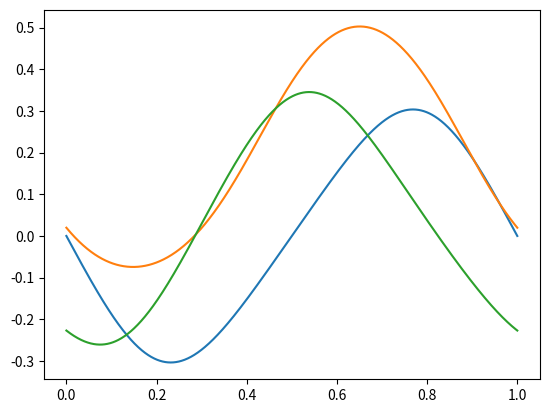

Generate this figure with matplotlib:
# this needs fixing 
# THE JACOBIAN MATRICES
# in this python file i'll attempt to calculate jacobian matrix and sigularities of the Delta Robot

# =================================================================================================
# -- IMPORTS --------------------------------------------------------------------------------------
# =================================================================================================

import numpy as np 
import math 
from math import sin, cos, acos, asin, atan
from numpy.linalg import inv
import matplotlib.pyplot as plt 
from numpy import matmul
import time

# =================================================================================================
# -- JACOBIAN MATRICES ----------------------------------------------------------------------------
# =================================================================================================

class Jacobian:
	def __init__(self, EE_position, active_rod=0.2, passive_rod=0.46, base_triangle_side=0.3464101615, EE_triangle_side=0.2563435195, alpha=[0, 120, 240]):
		
		# initializing the basic geometry and the given data
		self.alpha = np.array(alpha)							# alpha angles
		self.EE_position_global = np.array(EE_position)			# end effoctor position (x_e, y_e, z_e) with respect to alpha1 = 0								
		self.active_rod = active_rod							# length of the active rod (the upper rod or r_f)
		self.passive_rod = passive_rod							# length of the passive rod (the lower rod or r_e)
		self.EE_triangle_side = EE_triangle_side				# the triangle side of the end effoctor e 
		self.base_triangle_side = base_triangle_side			# the triangle side of the base or f

	def inverse_kinematics(self): 
		# this also calculate inverse kinematic

		# assigning constants
		alpha = math.pi/180*self.alpha
		R = self.base_triangle_side*(3**0.5/6)
		r = self.EE_triangle_side*(3**0.5/6)
		a = self.active_rod
		b = self.passive_rod

		# assigning position of the EE 
		px = self.EE_position_global[0]
		py = self.EE_position_global[1]
		pz = self.EE_position_global[2]

		# px = -abs(px)
		# py = abs(py)

		# initializing theta 1, 2, 3
		theta_1 = np.zeros((3))
		theta_2 = np.zeros((3))
		theta_3 = np.zeros((3))

		# calculating theta 1, 2, 3
		for i in [0, 1, 2]:
			theta_3[i] = acos((px*sin(alpha[i]) + py*cos(alpha[i]))/b)

			A = px*cos(alpha[i]) - py*sin(alpha[i]) - R + r
			B = pz
			M = -(A**2 + B**2 + a**2 - (b*sin(theta_3[i]))**2)/(2*a)
			t = (-B + (A**2 + B**2 - M**2)**0.5)/(M - A)
			theta_1[i] = 2*atan(t)
			theta_2[i] = asin((pz - a*sin(theta_1[i]))/(b*sin(theta_3[i]))) - theta_1[i]

		
		theta_1 *= 180/math.pi
		theta_2 *= 180/math.pi
		theta_3 *= 180/math.pi

		theta_1_new = np.zeros((3))
		theta_1_new[0] = theta_1[0]  
		theta_1_new[1] = theta_1[1] 
		theta_1_new[2] = theta_1[2] 

		return (theta_1, theta_2, theta_3)
	
	def get_jacobian_matrix(self, theta_1, theta_2, theta_3): 
		
		# changing the angles back to rad
		theta_1 /= 180/math.pi
		theta_2 /= 180/math.pi
		theta_3 /= 180/math.pi

		# initializing J_ij 
		jx = np.zeros((3))
		jy = np.zeros((3))
		jz = np.zeros((3))
		J_P = np.zeros((3, 3))
		J_theta = np.zeros((3, 3))

		for i in [0, 1, 2]:
			jx[i] =  sin(theta_3[i])*cos(theta_2[i] + theta_1[i])*cos(self.alpha[i]) + cos(theta_3[i])*sin(self.alpha[i])
			jy[i] = -sin(theta_3[i])*cos(theta_2[i] + theta_1[i])*sin(self.alpha[i]) + cos(theta_3[i])*cos(self.alpha[i])
			jz[i] =  sin(theta_3[i])*sin(theta_2[i] + theta_1[i])
			J_P[i, :] = [jx[i], jy[i], jz[i]]
			J_theta[i, i] = sin(theta_2[i])*sin(theta_3[i])
		
		return (J_P, J_theta)

	def forward_kinematics(self, theta): # theta is theta_1, theta_2, theta_3 from one of the motor number one

		# assigning constants
		alpha = math.pi/180*self.alpha[0]
		R = self.base_triangle_side*(3**0.5/6)
		r = self.EE_triangle_side*(3**0.5/6)
		a = self.active_rod
		b = self.passive_rod
		theta *= math.pi/180
		theta_1 = theta[0]
		theta_2 = theta[1]
		theta_3 = theta[2]

		px = cos(alpha)*(R - r + a*cos(theta_1) + b*sin(theta_3)*cos(theta_2 + theta_1)) + sin(alpha)*b*cos(theta_3)
		py = sin(alpha)*(r - R - a*cos(theta_1) - b*sin(theta_3)*cos(theta_2 + theta_1)) + cos(alpha)*b*cos(theta_3)
		pz = a*sin(theta_1) + b*sin(theta_3)*sin(theta_2 + theta_1) # not correct why ???
		
		return (px, py, pz)

	def theta_dot(self, j_p, j_theta, v):
		return matmul(matmul(inv(j_theta), j_p), v)


# =================================================================================================
# -- TEST ----------------------------------------------------------------------
# =================================================================================================

t = np.linspace(0, 1, 1000)
gamma = t*2*np.pi 
x = 0.1*np.cos(gamma)
y = 0.1*np.sin(gamma)
z = -0.35

x_dot = 0.1*2*np.pi*(-np.sin(gamma))
y_dot = 0.1*2*np.pi*(np.cos(gamma))


THETA_DOT = np.zeros((1000, 3))
for i, t_i in enumerate(t):
	jacobian = Jacobian([x[i], y[i], z])
	theta_1, theta_2, theta_3 = jacobian.inverse_kinematics()
	j_p, j_theta = jacobian.get_jacobian_matrix(theta_1, theta_2, theta_3)
	THETA_DOT[i, :] = jacobian.theta_dot(j_p, j_theta, [x_dot[i], y_dot[i], 0])

plt.plot(t, THETA_DOT[:, :])
plt.show()
